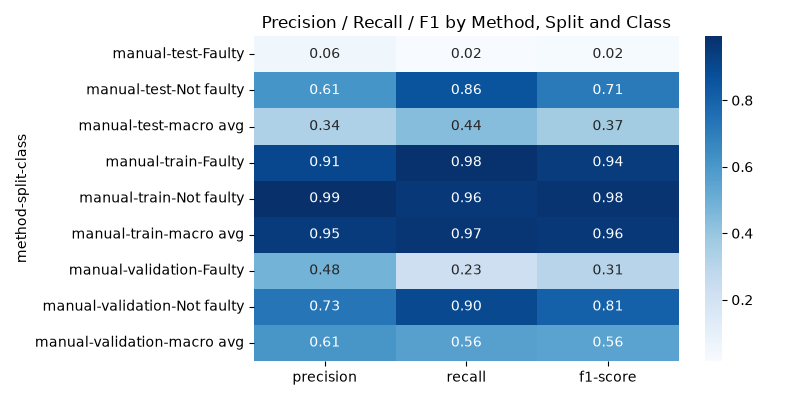

Data behind this chart, as committed beside it:
method, split, class, precision, recall, f1-score, support
manual, test, Faulty, 0.05719, 0.01595, 0.02495, 7083
manual, test, Not faulty, 0.6133, 0.8558, 0.7145, 12917
manual, test, macro avg, 0.3352, 0.4359, 0.3697, 20000
manual, train, Faulty, 0.9081, 0.9822, 0.9437, 46865
manual, train, Not faulty, 0.9924, 0.9588, 0.9753, 113135
manual, train, macro avg, 0.9503, 0.9705, 0.9595, 160000
manual, validation, Faulty, 0.4833, 0.2261, 0.3081, 5949
manual, validation, Not faulty, 0.7326, 0.8977, 0.8068, 14051
manual, validation, macro avg, 0.6079, 0.5619, 0.5574, 20000
